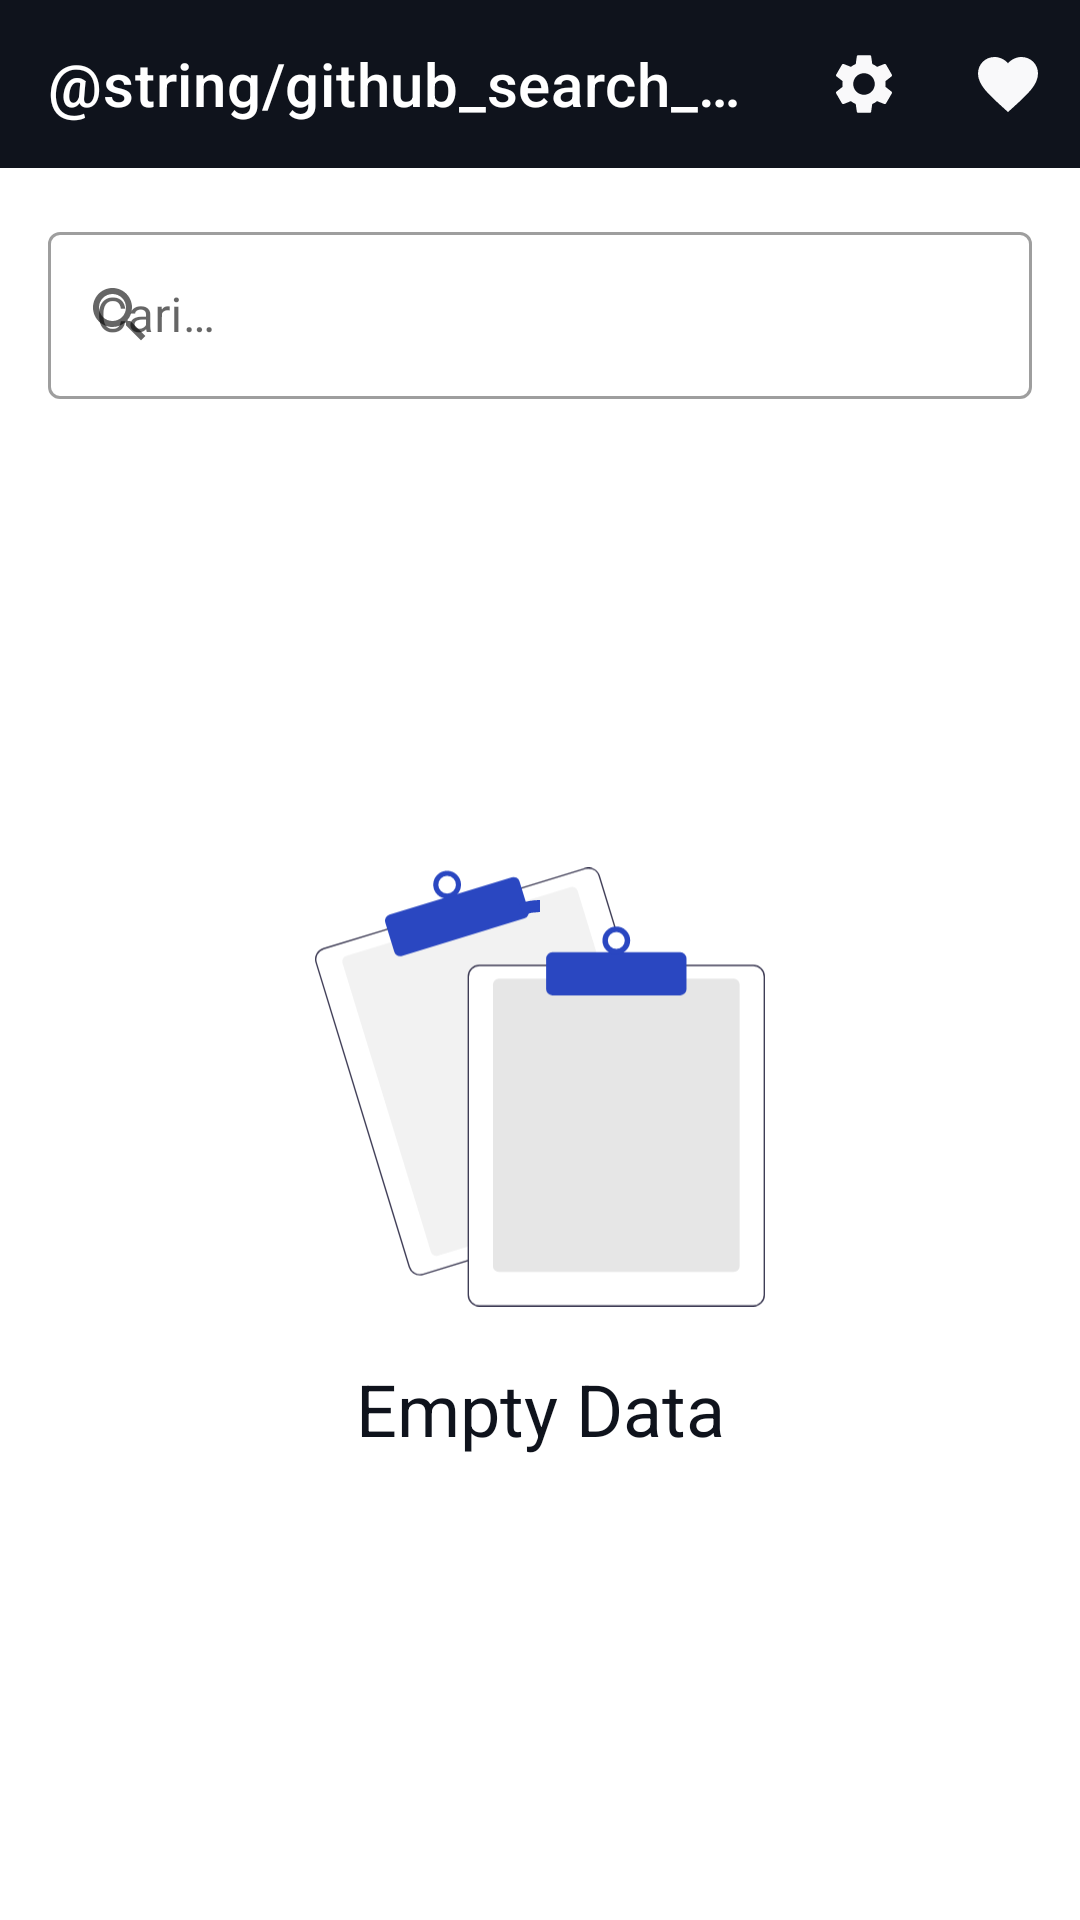

Write the Android layout XML for this screen, with the resource values it uses.
<!-- AndroidManifest.xml: application theme Theme.SubmissionBFAA -->
<!-- res/layout/activity_main.xml -->
<?xml version="1.0" encoding="utf-8"?>
<androidx.constraintlayout.widget.ConstraintLayout xmlns:android="http://schemas.android.com/apk/res/android"
    xmlns:app="http://schemas.android.com/apk/res-auto"
    xmlns:tools="http://schemas.android.com/tools"
    android:layout_width="match_parent"
    android:layout_height="match_parent"
    tools:context=".ui.main_activity.MainActivity">

    <androidx.appcompat.widget.Toolbar
        android:id="@+id/mainToolbar"
        android:layout_width="match_parent"
        app:menu="@menu/main_menu"
        app:title="@string/github_search_user"
        app:titleTextColor="@color/white"
        android:background="@color/black_dark"
        app:layout_constraintTop_toTopOf="parent"
        android:layout_height="wrap_content"/>

    <com.google.android.material.textfield.TextInputLayout
        android:id="@+id/inputSearch"
        style="@style/Widget.MaterialComponents.TextInputLayout.OutlinedBox"
        android:layout_width="match_parent"
        android:layout_height="wrap_content"
        android:hint="@string/cari"
        android:layout_marginHorizontal="@dimen/distance_16"
        android:layout_marginTop="@dimen/distance_16"
        app:endIconMode="clear_text"
        app:layout_constraintTop_toBottomOf="@+id/mainToolbar"
        app:startIconDrawable="@drawable/ic_search_24_black">

        <com.google.android.material.textfield.TextInputEditText
            android:id="@+id/inputEditSearch"
            android:layout_width="match_parent"
            android:layout_height="wrap_content" />

    </com.google.android.material.textfield.TextInputLayout>

    <androidx.recyclerview.widget.RecyclerView
        android:id="@+id/mainRv"
        android:layout_width="match_parent"
        android:layout_height="0dp"
        android:layout_marginHorizontal="@dimen/distance_16"
        android:layout_marginVertical="@dimen/distance_16"
        app:layout_constraintBottom_toBottomOf="parent"
        app:layout_constraintLeft_toLeftOf="parent"
        app:layout_constraintRight_toRightOf="parent"
        app:layout_constraintTop_toBottomOf="@+id/inputSearch"
        tools:listitem="@layout/item_list_home" />

    <androidx.appcompat.widget.AppCompatImageView
        android:id="@+id/noDataIv"
        android:layout_width="150dp"
        android:layout_height="150dp"
        android:contentDescription="@string/imageNoData"
        android:src="@drawable/ic_no_data_show"
        android:visibility="visible"
        app:layout_constraintBottom_toTopOf="@id/emptyDataTv"
        app:layout_constraintEnd_toEndOf="@+id/mainRv"
        app:layout_constraintStart_toStartOf="@+id/mainRv"
        app:layout_constraintTop_toTopOf="@+id/mainRv"
        app:layout_constraintVertical_chainStyle="packed" />

    <androidx.appcompat.widget.AppCompatTextView
        android:id="@+id/emptyDataTv"
        style="@style/textTitleBlack"
        android:layout_width="wrap_content"
        android:layout_height="wrap_content"
        android:layout_marginTop="@dimen/distance_16"
        android:text="@string/empty_data"
        android:visibility="visible"
        app:layout_constraintBottom_toBottomOf="@+id/mainRv"
        app:layout_constraintEnd_toEndOf="@+id/mainRv"
        app:layout_constraintStart_toStartOf="@+id/mainRv"
        app:layout_constraintTop_toBottomOf="@+id/noDataIv" />

    <com.google.android.material.progressindicator.CircularProgressIndicator
        android:id="@+id/pb_loading"
        android:layout_width="wrap_content"
        android:layout_height="wrap_content"
        android:visibility="visible"
        android:indeterminate="true"
        app:indicatorColor="@color/blue_primary"
        app:layout_constraintBottom_toBottomOf="parent"
        app:layout_constraintEnd_toEndOf="parent"
        app:layout_constraintStart_toStartOf="parent"
        app:layout_constraintTop_toTopOf="parent" />

    <androidx.constraintlayout.widget.Group
        android:id="@+id/emptyGroupMain"
        android:layout_width="wrap_content"
        android:layout_height="wrap_content"
        app:constraint_referenced_ids="emptyDataTv, noDataIv"/>


</androidx.constraintlayout.widget.ConstraintLayout>
<!-- res/layout/item_list_home.xml (included above) -->
<?xml version="1.0" encoding="utf-8"?>
<androidx.cardview.widget.CardView xmlns:android="http://schemas.android.com/apk/res/android"
    xmlns:app="http://schemas.android.com/apk/res-auto"
    android:layout_width="match_parent"
    android:layout_height="wrap_content"
    android:layout_margin="8dp"
    android:id="@+id/cardItem"
    android:padding="8dp">

    <androidx.constraintlayout.widget.ConstraintLayout
        android:layout_width="match_parent"
        android:layout_height="wrap_content"
        android:padding="8dp">


        <de.hdodenhof.circleimageview.CircleImageView
            android:id="@+id/userCl"
            android:layout_width="74dp"
            android:layout_height="74dp"
            android:src="@drawable/ic_person_24"
            app:civ_border_color="@color/black"
            app:civ_border_width="1dp"
            app:layout_constraintBottom_toBottomOf="parent"
            app:layout_constraintStart_toStartOf="parent"
            app:layout_constraintTop_toTopOf="parent" />

        <androidx.appcompat.widget.AppCompatTextView
            android:id="@+id/textUser"
            style="@style/textTitleBlack"
            android:layout_width="wrap_content"
            android:layout_height="wrap_content"
            android:layout_marginStart="16dp"
            android:text="@string/valendion"
            app:layout_constraintBottom_toBottomOf="@+id/userCl"
            app:layout_constraintStart_toEndOf="@+id/userCl"
            app:layout_constraintTop_toTopOf="@+id/userCl" />

    </androidx.constraintlayout.widget.ConstraintLayout>

</androidx.cardview.widget.CardView>
<!-- resources referenced by this layout -->
<resources>
  <color name="black">#FF000000</color>
  <color name="black_dark">#0F131C</color>
  <color name="blue_primary">#2A47C1</color>
  <color name="white">#FFFFFFFF</color>
  <dimen name="distance_16">16dp</dimen>
  <!-- drawable ic_no_data_show: vector/xml drawable (drawable, 2812 chars, omitted) -->
  <!-- drawable ic_search_24_black (drawable) -->
  <vector android:height="24dp" android:tint="#0F131C"
      android:viewportHeight="24" android:viewportWidth="24"
      android:width="24dp" xmlns:android="http://schemas.android.com/apk/res/android">
      <path android:fillColor="@android:color/white" android:pathData="M15.5,14h-0.79l-0.28,-0.27C15.41,12.59 16,11.11 16,9.5 16,5.91 13.09,3 9.5,3S3,5.91 3,9.5 5.91,16 9.5,16c1.61,0 3.09,-0.59 4.23,-1.57l0.27,0.28v0.79l5,4.99L20.49,19l-4.99,-5zM9.5,14C7.01,14 5,11.99 5,9.5S7.01,5 9.5,5 14,7.01 14,9.5 11.99,14 9.5,14z"/>
  </vector>
  <string name="cari">Cari…</string>
  <string name="empty_data">Empty Data</string>
  <string name="github_search_user">Github Search User</string>
  <string name="imageNoData">Image No Data</string>
  <string name="valendion" translatable="false">Valendion</string>
  <style name="textTitleBlack">
          <item name="fontFamily">@font/roboto_medium</item>
          <item name="android:textColor">@color/black_dark</item>
          <item name="android:textSize">@dimen/textSizeTitle</item>
      </style>
  <style name="Theme.SubmissionBFAA" parent="Theme.MaterialComponents.DayNight.NoActionBar">
          
          <item name="colorPrimary">@color/black_dark</item>
          <item name="colorPrimaryVariant">@color/black</item>
          <item name="colorOnPrimary">@color/white</item>
          
          <item name="colorSecondary">@color/black_dark</item>
          <item name="colorSecondaryVariant">@color/black_dark</item>
          <item name="colorOnSecondary">@color/white_bg</item>
          
          <item name="android:statusBarColor" tools:targetApi="l">?attr/colorPrimaryVariant</item>
  
          
      </style>
  <dimen name="textSizeTitle">24sp</dimen>
  <color name="white_bg">#F9F9FA</color>
</resources>
